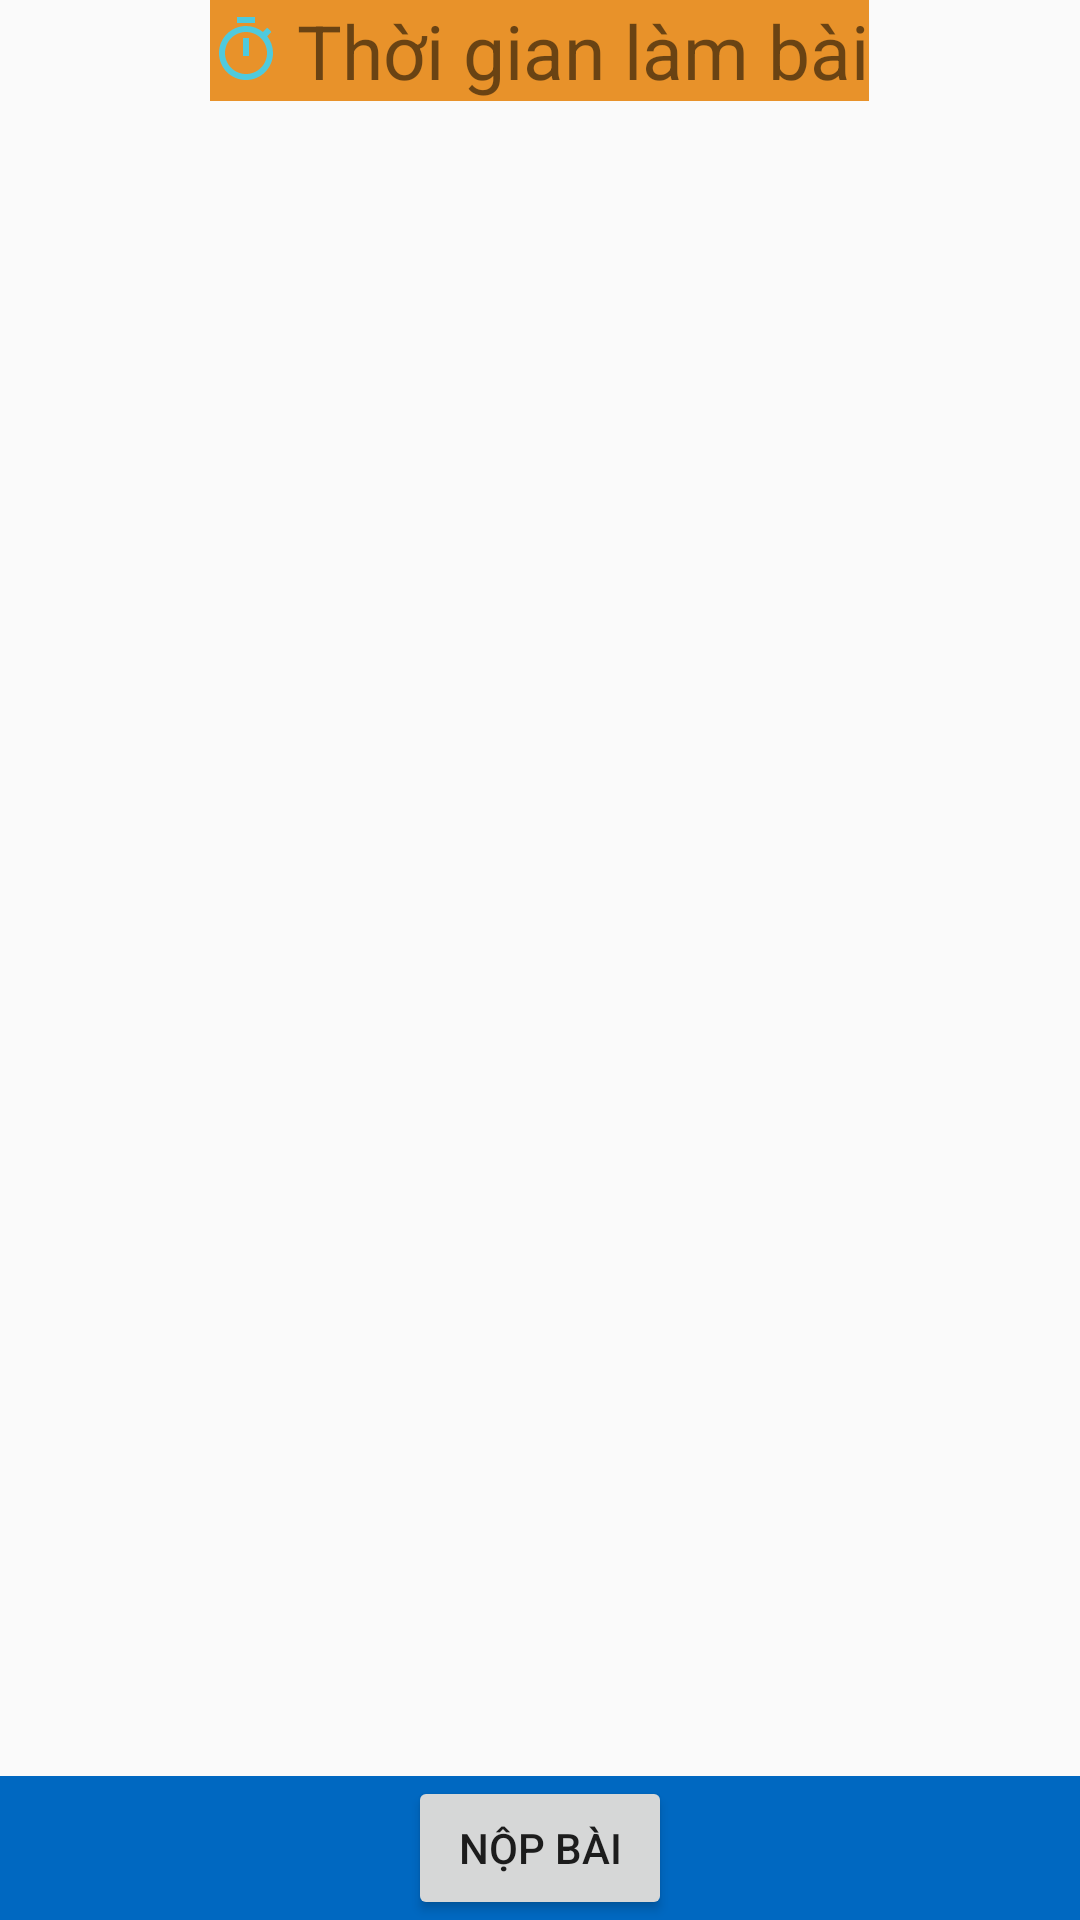

Layout XML and referenced resources for this Android screen:
<!-- AndroidManifest.xml: application theme AppTheme -->
<!-- res/layout/activity_lam_de.xml -->
<?xml version="1.0" encoding="utf-8"?>
<RelativeLayout xmlns:android="http://schemas.android.com/apk/res/android"
    xmlns:app="http://schemas.android.com/apk/res-auto"
    xmlns:tools="http://schemas.android.com/tools"
    android:layout_width="match_parent"
    android:orientation="vertical"
    android:layout_height="match_parent"
    tools:context=".LamDeActivity">
    <TextView
        android:layout_alignParentTop="true"
        android:layout_centerInParent="true"
        android:background="#E8922A"
        android:drawablePadding="5dp"
        android:textSize="25sp"
        app:layout_constraintLeft_toLeftOf="parent"
        app:layout_constraintRight_toRightOf="parent"
        android:id="@+id/txtthoigian"
        app:layout_constraintTop_toTopOf="parent"
        android:layout_gravity="center"
        android:text="Thời gian làm bài"
        android:layout_width="wrap_content"
        android:layout_height="wrap_content"
        app:drawableLeftCompat="@drawable/ic_baseline_timer_24" />

    <ListView
        android:layout_marginBottom="50dp"
        android:layout_below="@+id/txtthoigian"
        app:layout_constraintTop_toBottomOf="@+id/txtthoigian"
        app:layout_constraintBottom_toTopOf="@+id/relat"
        android:id="@+id/list_cauhoi"
        android:layout_width="match_parent"
        android:layout_height="wrap_content"
        android:divider="@android:color/transparent"
        android:dividerHeight="5.0sp"/>

    <RelativeLayout
        android:layout_above="@+id/list_cauhoi"
        android:layout_alignParentBottom="true"
        android:background="@color/colorPrimaryDark"
        android:id="@+id/relat"
        app:layout_constraintBottom_toBottomOf="parent"
        android:layout_width="match_parent"
        android:layout_height="wrap_content">
        <Button
            android:id="@+id/btn_submit"
            android:drawableLeft="@drawable/ic_baseline_check_24"
            android:drawablePadding="3dp"
            android:text="Nộp bài"
            android:layout_centerInParent="true"
            android:layout_width="wrap_content"
            android:layout_height="wrap_content"/>
    </RelativeLayout>
</RelativeLayout>
<!-- resources referenced by this layout -->
<resources>
  <color name="colorPrimaryDark">#0068C1</color>
  <!-- drawable ic_baseline_timer_24 (drawable) -->
  <vector android:height="24dp" android:tint="#4FCADD"
      android:viewportHeight="24" android:viewportWidth="24"
      android:width="24dp" xmlns:android="http://schemas.android.com/apk/res/android">
      <path android:fillColor="@android:color/white" android:pathData="M15,1L9,1v2h6L15,1zM11,14h2L13,8h-2v6zM19.03,7.39l1.42,-1.42c-0.43,-0.51 -0.9,-0.99 -1.41,-1.41l-1.42,1.42C16.07,4.74 14.12,4 12,4c-4.97,0 -9,4.03 -9,9s4.02,9 9,9 9,-4.03 9,-9c0,-2.12 -0.74,-4.07 -1.97,-5.61zM12,20c-3.87,0 -7,-3.13 -7,-7s3.13,-7 7,-7 7,3.13 7,7 -3.13,7 -7,7z"/>
  </vector>
  <style name="AppTheme" parent="Theme.AppCompat.Light.DarkActionBar">
          
          <item name="colorPrimary">@color/colorPrimary</item>
          <item name="colorPrimaryDark">@color/colorPrimaryDark</item>
          <item name="colorAccent">@color/colorAccent</item>
      </style>
  <color name="colorPrimary">#0083F6</color>
  <color name="colorAccent">#03DAC5</color>
</resources>
